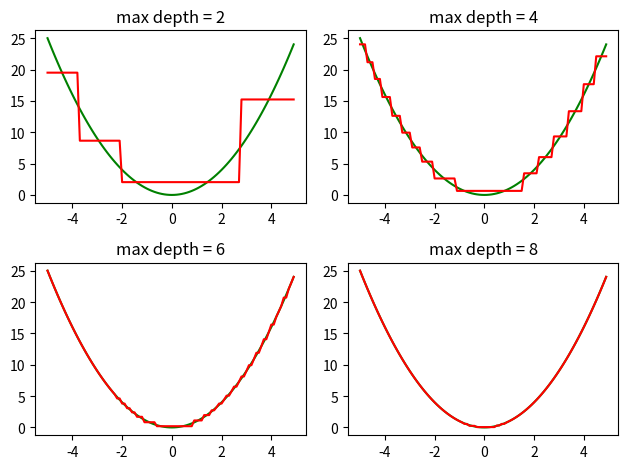
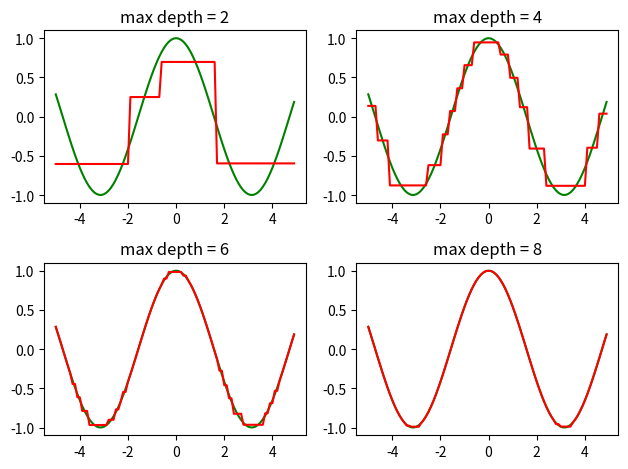

Write the Python code that produced these figures, in order.
import numpy as np
import matplotlib.pyplot as plt


class RegressionTree:

    def __init__(self):
        self.__tree = {}

    def fit(self, X, Y, max_depth=None):
        if X.shape == (len(X),):
            X = X.reshape(len(X), 1)
        self.__tree = {}
        self.__build_tree(X, Y, self.__tree, max_depth)

    def predict(self, X):
        if X.shape == (len(X),):
            X = X.reshape(len(X), 1)
        preds = []
        for x in X:
            preds.append(self.__search(self.__tree, x))
        return preds

    def __search(self, tree, x):
        if 'value' in tree:
            return tree['value']
        if x[tree['feature']] <= tree['t']:
            return self.__search(tree['left'], x)
        else:
            return self.__search(tree['right'], x)

    def __build_tree(self, X, Y, tree, max_depth):
        if len(X) < 2 or max_depth == 0 or np.all(Y == Y[0]):
            tree['value'] = np.mean(Y)
            return

        best_impurity = -1
        best_t = None
        best_j = None

        for j in range(X.shape[1]):
            for t in X[:, j]:
                left_mask = X[:, j] <= t
                right_mask = X[:, j] > t

                if np.sum(left_mask) == 0 or np.sum(right_mask) == 0:
                    continue

                y_left = Y[left_mask]
                y_right = Y[right_mask]
                impurity = self.__square_impurity(Y, y_left, y_right)

                if impurity > best_impurity:
                    best_impurity = impurity
                    best_t = t
                    best_j = j

        if best_j is None:
            tree['value'] = np.mean(Y)
            return

        tree['t'] = best_t
        tree['feature'] = best_j
        tree['left'] = {}
        tree['right'] = {}

        if max_depth is not None:
            max_depth -= 1

        left_mask = X[:, best_j] <= best_t
        right_mask = X[:, best_j] > best_t

        self.__build_tree(X[left_mask], Y[left_mask], tree['left'], max_depth)
        self.__build_tree(X[right_mask], Y[right_mask], tree['right'], max_depth)

    def __squared_impurity(self, y):
        # Same as: np.sum((y - np.mean(y)) ** 2)
        return np.var(y) * len(y)

    def __square_impurity(self, y_parent, y_left, y_right):
        N = len(y_parent)
        impurity_l = self.__squared_impurity(y_left)
        impurity_r = self.__squared_impurity(y_right)
        impurity_p = self.__squared_impurity(y_parent)
        return impurity_p - len(y_left) / N * impurity_l - len(y_right) / N * impurity_r


X_data = np.arange(-5, 5, 0.1)
Y_data = X_data ** 2

fig, ax = plt.subplots(2, 2)
fig.canvas.manager.set_window_title('Quadratic function')
count_1 = 0
count_2 = 0
for depth in range(2, 9, 2):
    model = RegressionTree()
    model.fit(X_data, Y_data, max_depth=depth)
    predict = model.predict(X_data)

    ax[count_2][count_1].set_title(f'max depth = {depth}')
    ax[count_2][count_1].plot(X_data, Y_data, color='g')
    ax[count_2][count_1].plot(X_data, predict, color='r')
    count_1 += 1
    if count_1 == 2:
        count_1 = 0
        count_2 += 1

plt.tight_layout()

# Cosine function
X_data = np.arange(-5, 5, 0.1)
Y_data = np.cos(X_data)

fig2, ax2 = plt.subplots(2, 2)
fig2.canvas.manager.set_window_title('Cosine function')
count_1 = 0
count_2 = 0
for depth in range(2, 9, 2):
    model = RegressionTree()
    model.fit(X_data, Y_data, max_depth=depth)
    predict = model.predict(X_data)

    ax2[count_2][count_1].set_title(f'max depth = {depth}')
    ax2[count_2][count_1].plot(X_data, Y_data, color='g')
    ax2[count_2][count_1].plot(X_data, predict, color='r')
    count_1 += 1
    if count_1 == 2:
        count_1 = 0
        count_2 += 1


plt.tight_layout()
plt.show()